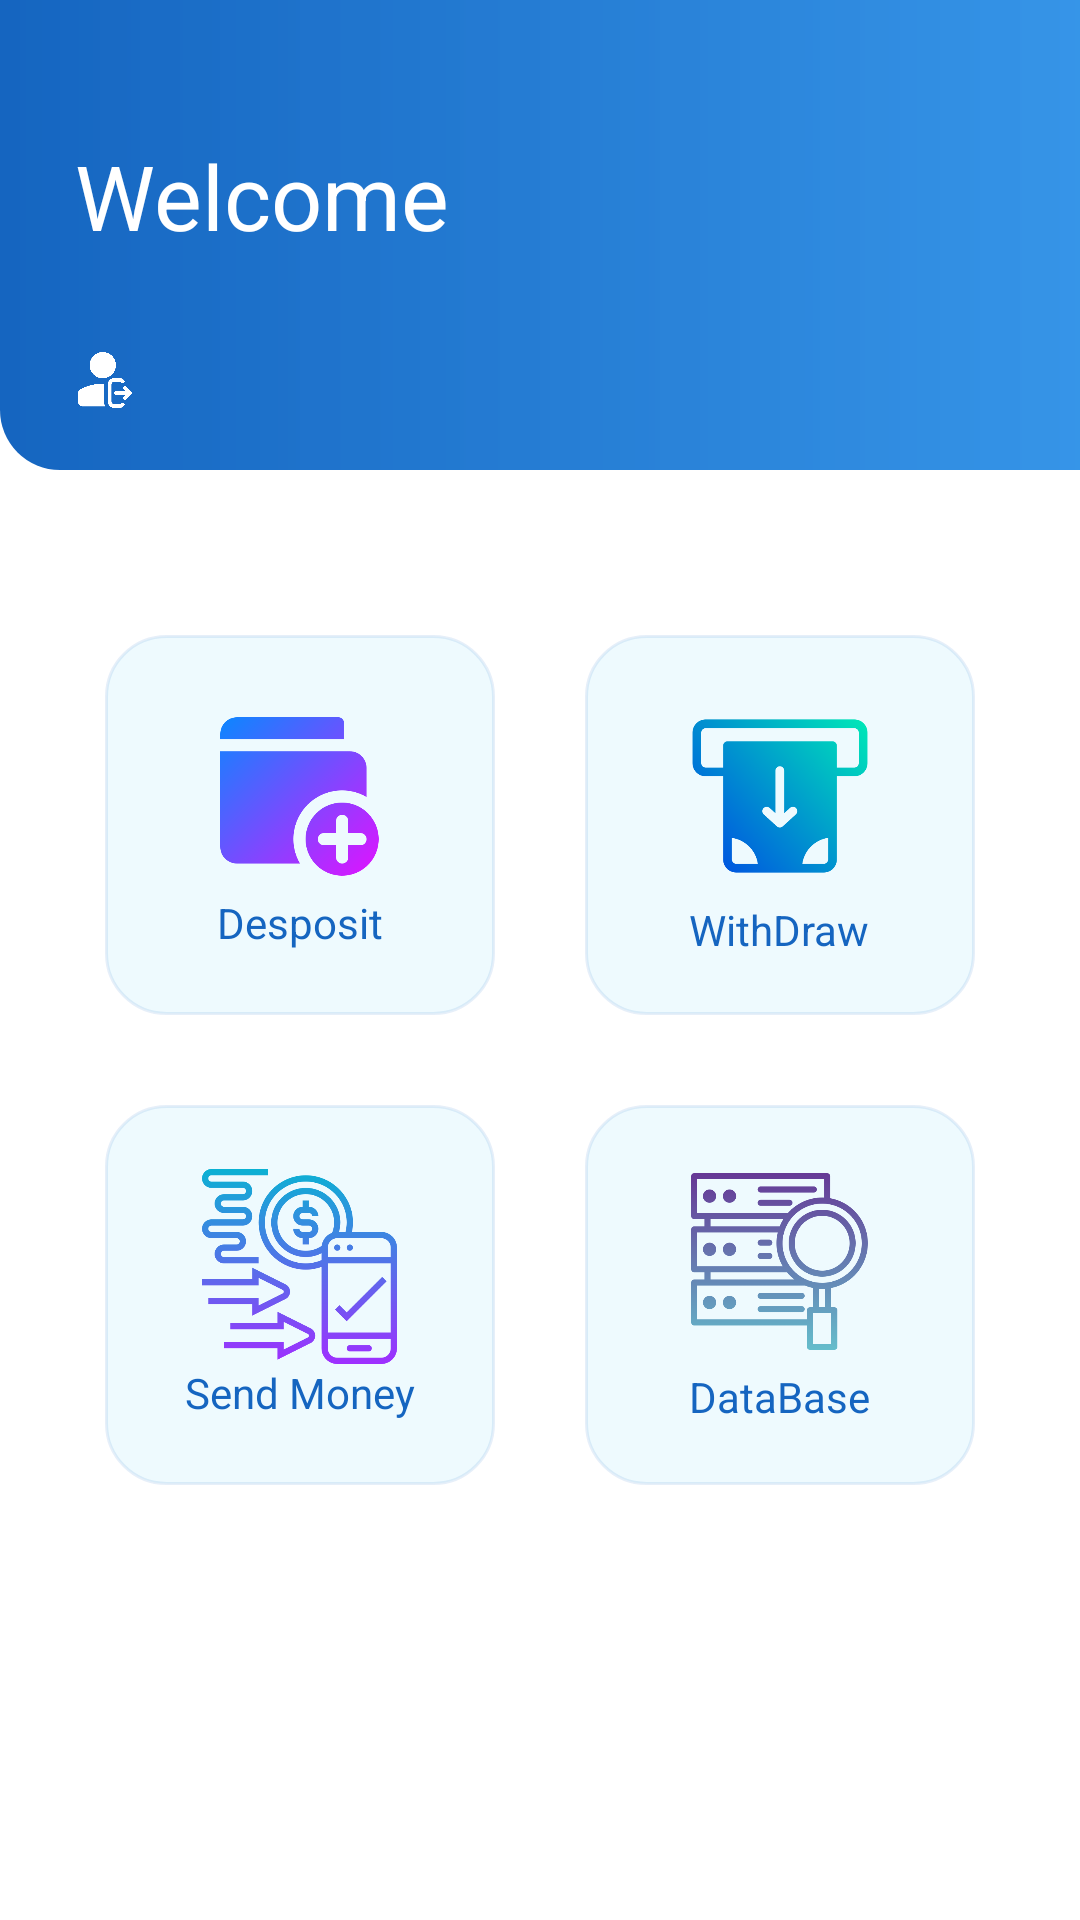

Write the Android layout XML for this screen, with the resource values it uses.
<!-- AndroidManifest.xml: application theme Theme.ATM -->
<!-- res/layout/activity_main.xml -->
<?xml version="1.0" encoding="utf-8"?>
<LinearLayout xmlns:android="http://schemas.android.com/apk/res/android"
    xmlns:tools="http://schemas.android.com/tools"
    android:layout_width="match_parent"
    android:layout_height="match_parent"
    android:orientation="vertical"
    tools:context=".MainActivity">

    <FrameLayout
        android:layout_width="match_parent"
        android:layout_height="0dp"
        android:layout_weight="1.3"
        android:id="@+id/deleteall"
        android:background="@drawable/corner_botomleft">

        <ImageView
            android:id="@+id/logoutUser"
            android:layout_width="20dp"
            android:layout_height="20dp"
            android:layout_gravity="bottom"
            android:layout_marginLeft="25dp"
            android:layout_marginBottom="20dp"
            android:src="@drawable/logout" />

        <LinearLayout
            android:layout_width="match_parent"
            android:layout_height="match_parent"
            android:layout_margin="25dp"
            android:orientation="horizontal">

            <LinearLayout
                android:layout_width="0dp"
                android:layout_height="match_parent"
                android:layout_weight="1"
                android:orientation="vertical">

                <TextView
                    android:layout_width="wrap_content"
                    android:layout_height="wrap_content"
                    android:layout_marginTop="20sp"
                    android:text="@string/welcome"
                    android:textColor="@color/white"
                    android:textSize="30sp" />

                <TextView
                    android:id="@+id/nameWL"
                    android:layout_width="wrap_content"
                    android:layout_height="wrap_content"
                    android:layout_marginTop="10dp"
                    android:textColor="@color/white"
                    android:textSize="20sp" />
            </LinearLayout>

            <LinearLayout
                android:layout_width="0dp"
                android:layout_height="match_parent"
                android:layout_weight="0.8"
                android:gravity="end">

                <TextView
                    android:id="@+id/userWalletWL"
                    android:layout_width="wrap_content"
                    android:layout_height="65dp"
                    android:layout_marginTop="32dp"
                    android:gravity="center"
                    android:textColor="@color/white"
                    android:textSize="30sp" />

            </LinearLayout>

        </LinearLayout>

    </FrameLayout>

    <LinearLayout
        android:layout_width="match_parent"
        android:layout_height="0dp"
        android:layout_weight="4"
        android:background="@drawable/corner_top_right"
        android:orientation="vertical">

        <LinearLayout
            android:layout_width="match_parent"
            android:layout_height="match_parent"
            android:layout_margin="20dp"
            android:orientation="vertical">

            <LinearLayout
                android:layout_width="match_parent"
                android:layout_height="0dp"
                android:layout_marginTop="20dp"
                android:layout_weight="1"
                android:orientation="horizontal">

                <LinearLayout
                    android:layout_width="0dp"
                    android:layout_height="match_parent"
                    android:layout_margin="15dp"
                    android:layout_weight="1"
                    android:background="@drawable/item_bkg"
                    android:gravity="center"
                    android:orientation="vertical">

                    <ImageView
                        android:id="@+id/deposit"
                        android:layout_width="65dp"
                        android:layout_height="65dp"
                        android:src="@drawable/wallet" />

                    <TextView
                        android:layout_width="wrap_content"
                        android:layout_height="wrap_content"
                        android:text="Desposit"
                        android:textColor="@color/dark_blue"/>
                </LinearLayout>

                <LinearLayout
                    android:layout_width="0dp"
                    android:layout_height="match_parent"
                    android:layout_margin="15dp"
                    android:layout_weight="1"
                    android:background="@drawable/item_bkg"
                    android:gravity="center"
                    android:orientation="vertical">

                    <ImageView
                        android:id="@+id/withdraw"
                        android:layout_width="70dp"
                        android:layout_height="70dp"
                        android:src="@drawable/withdrawal" />

                    <TextView
                        android:layout_width="wrap_content"
                        android:layout_height="wrap_content"
                        android:text="WithDraw"
                        android:textColor="@color/dark_blue"/>
                </LinearLayout>
            </LinearLayout>

            <LinearLayout
                android:layout_width="match_parent"
                android:layout_height="0dp"
                android:layout_weight="1"
                android:orientation="horizontal">

                <LinearLayout
                    android:layout_width="0dp"
                    android:id="@+id/sendMoney"
                    android:layout_height="match_parent"
                    android:layout_margin="15dp"
                    android:layout_weight="1"
                    android:background="@drawable/item_bkg"
                    android:gravity="center"
                    android:orientation="vertical">

                    <ImageView
                        android:layout_width="65dp"
                        android:layout_height="65dp"
                        android:src="@drawable/sending" />

                    <TextView
                        android:layout_width="wrap_content"
                        android:layout_height="wrap_content"
                        android:text="Send Money"
                        android:textColor="@color/dark_blue"/>
                </LinearLayout>

                <LinearLayout
                    android:layout_width="0dp"
                    android:layout_height="match_parent"
                    android:layout_margin="15dp"
                    android:layout_weight="1"
                    android:background="@drawable/item_bkg"
                    android:gravity="center"
                    android:orientation="vertical">

                    <ImageView
                        android:id="@+id/database"
                        android:layout_width="65dp"
                        android:layout_height="65dp"
                        android:src="@drawable/database" />

                    <TextView
                        android:layout_width="wrap_content"
                        android:layout_height="wrap_content"
                        android:layout_marginTop="3dp"
                        android:text="DataBase"
                        android:textColor="@color/dark_blue"/>
                </LinearLayout>
            </LinearLayout>

            <LinearLayout
                android:layout_width="match_parent"
                android:layout_height="0dp"
                android:layout_weight="0.7"
                android:orientation="horizontal">

            </LinearLayout>

        </LinearLayout>

    </LinearLayout>

</LinearLayout>
<!-- resources referenced by this layout -->
<resources>
  <color name="dark_blue">#1565C0</color>
  <color name="white">#FFFFFFFF</color>
  <!-- drawable corner_botomleft (drawable) -->
  <?xml version="1.0" encoding="utf-8"?>
  <shape xmlns:android="http://schemas.android.com/apk/res/android">
  <corners android:bottomLeftRadius="20dp"/>
      <gradient android:startColor="@color/dark_blue"
          android:endColor="#E41E88E5"
          />
  
  </shape>
  <!-- drawable corner_top_right (drawable) -->
  <?xml version="1.0" encoding="utf-8"?>
  <shape xmlns:android="http://schemas.android.com/apk/res/android">
  <corners android:topRightRadius="20dp"/>
  </shape>
  <!-- drawable database: png bitmap (drawable, 29415 bytes) -->
  <!-- drawable item_bkg (drawable) -->
  <?xml version="1.0" encoding="utf-8"?>
  <shape xmlns:android="http://schemas.android.com/apk/res/android">
  <solid android:color="#83DFF6FD"/>
      <corners android:radius="20dp"/>
      <stroke android:color="#1B1565C0"
          android:width="1dp"/>
  </shape>
  <!-- drawable logout: png bitmap (drawable, 18400 bytes) -->
  <!-- drawable sending: png bitmap (drawable, 36812 bytes) -->
  <!-- drawable wallet: png bitmap (drawable, 18614 bytes) -->
  <!-- drawable withdrawal: png bitmap (drawable, 24974 bytes) -->
  <string name="welcome">Welcome</string>
  <style name="Theme.ATM" parent="Theme.MaterialComponents.DayNight.NoActionBar">
          
          <item name="colorPrimary">@color/blue</item>
          <item name="colorPrimaryVariant">@color/blue</item>
          <item name="colorOnPrimary">@color/white</item>
          
          <item name="colorSecondary">@color/teal_200</item>
          <item name="colorSecondaryVariant">@color/teal_700</item>
          <item name="colorOnSecondary">@color/black</item>
          
  
          <item name="android:statusBarColor" tools:targetApi="l">?attr/colorPrimaryVariant</item>
         <item name="android:windowTranslucentNavigation">true</item>
          <item name="android:windowTranslucentStatus">true</item>
          
      </style>
  <color name="blue">#DFF6FD</color>
  <color name="teal_200">#FF03DAC5</color>
  <color name="teal_700">#FF018786</color>
  <color name="black">#FF000000</color>
</resources>
